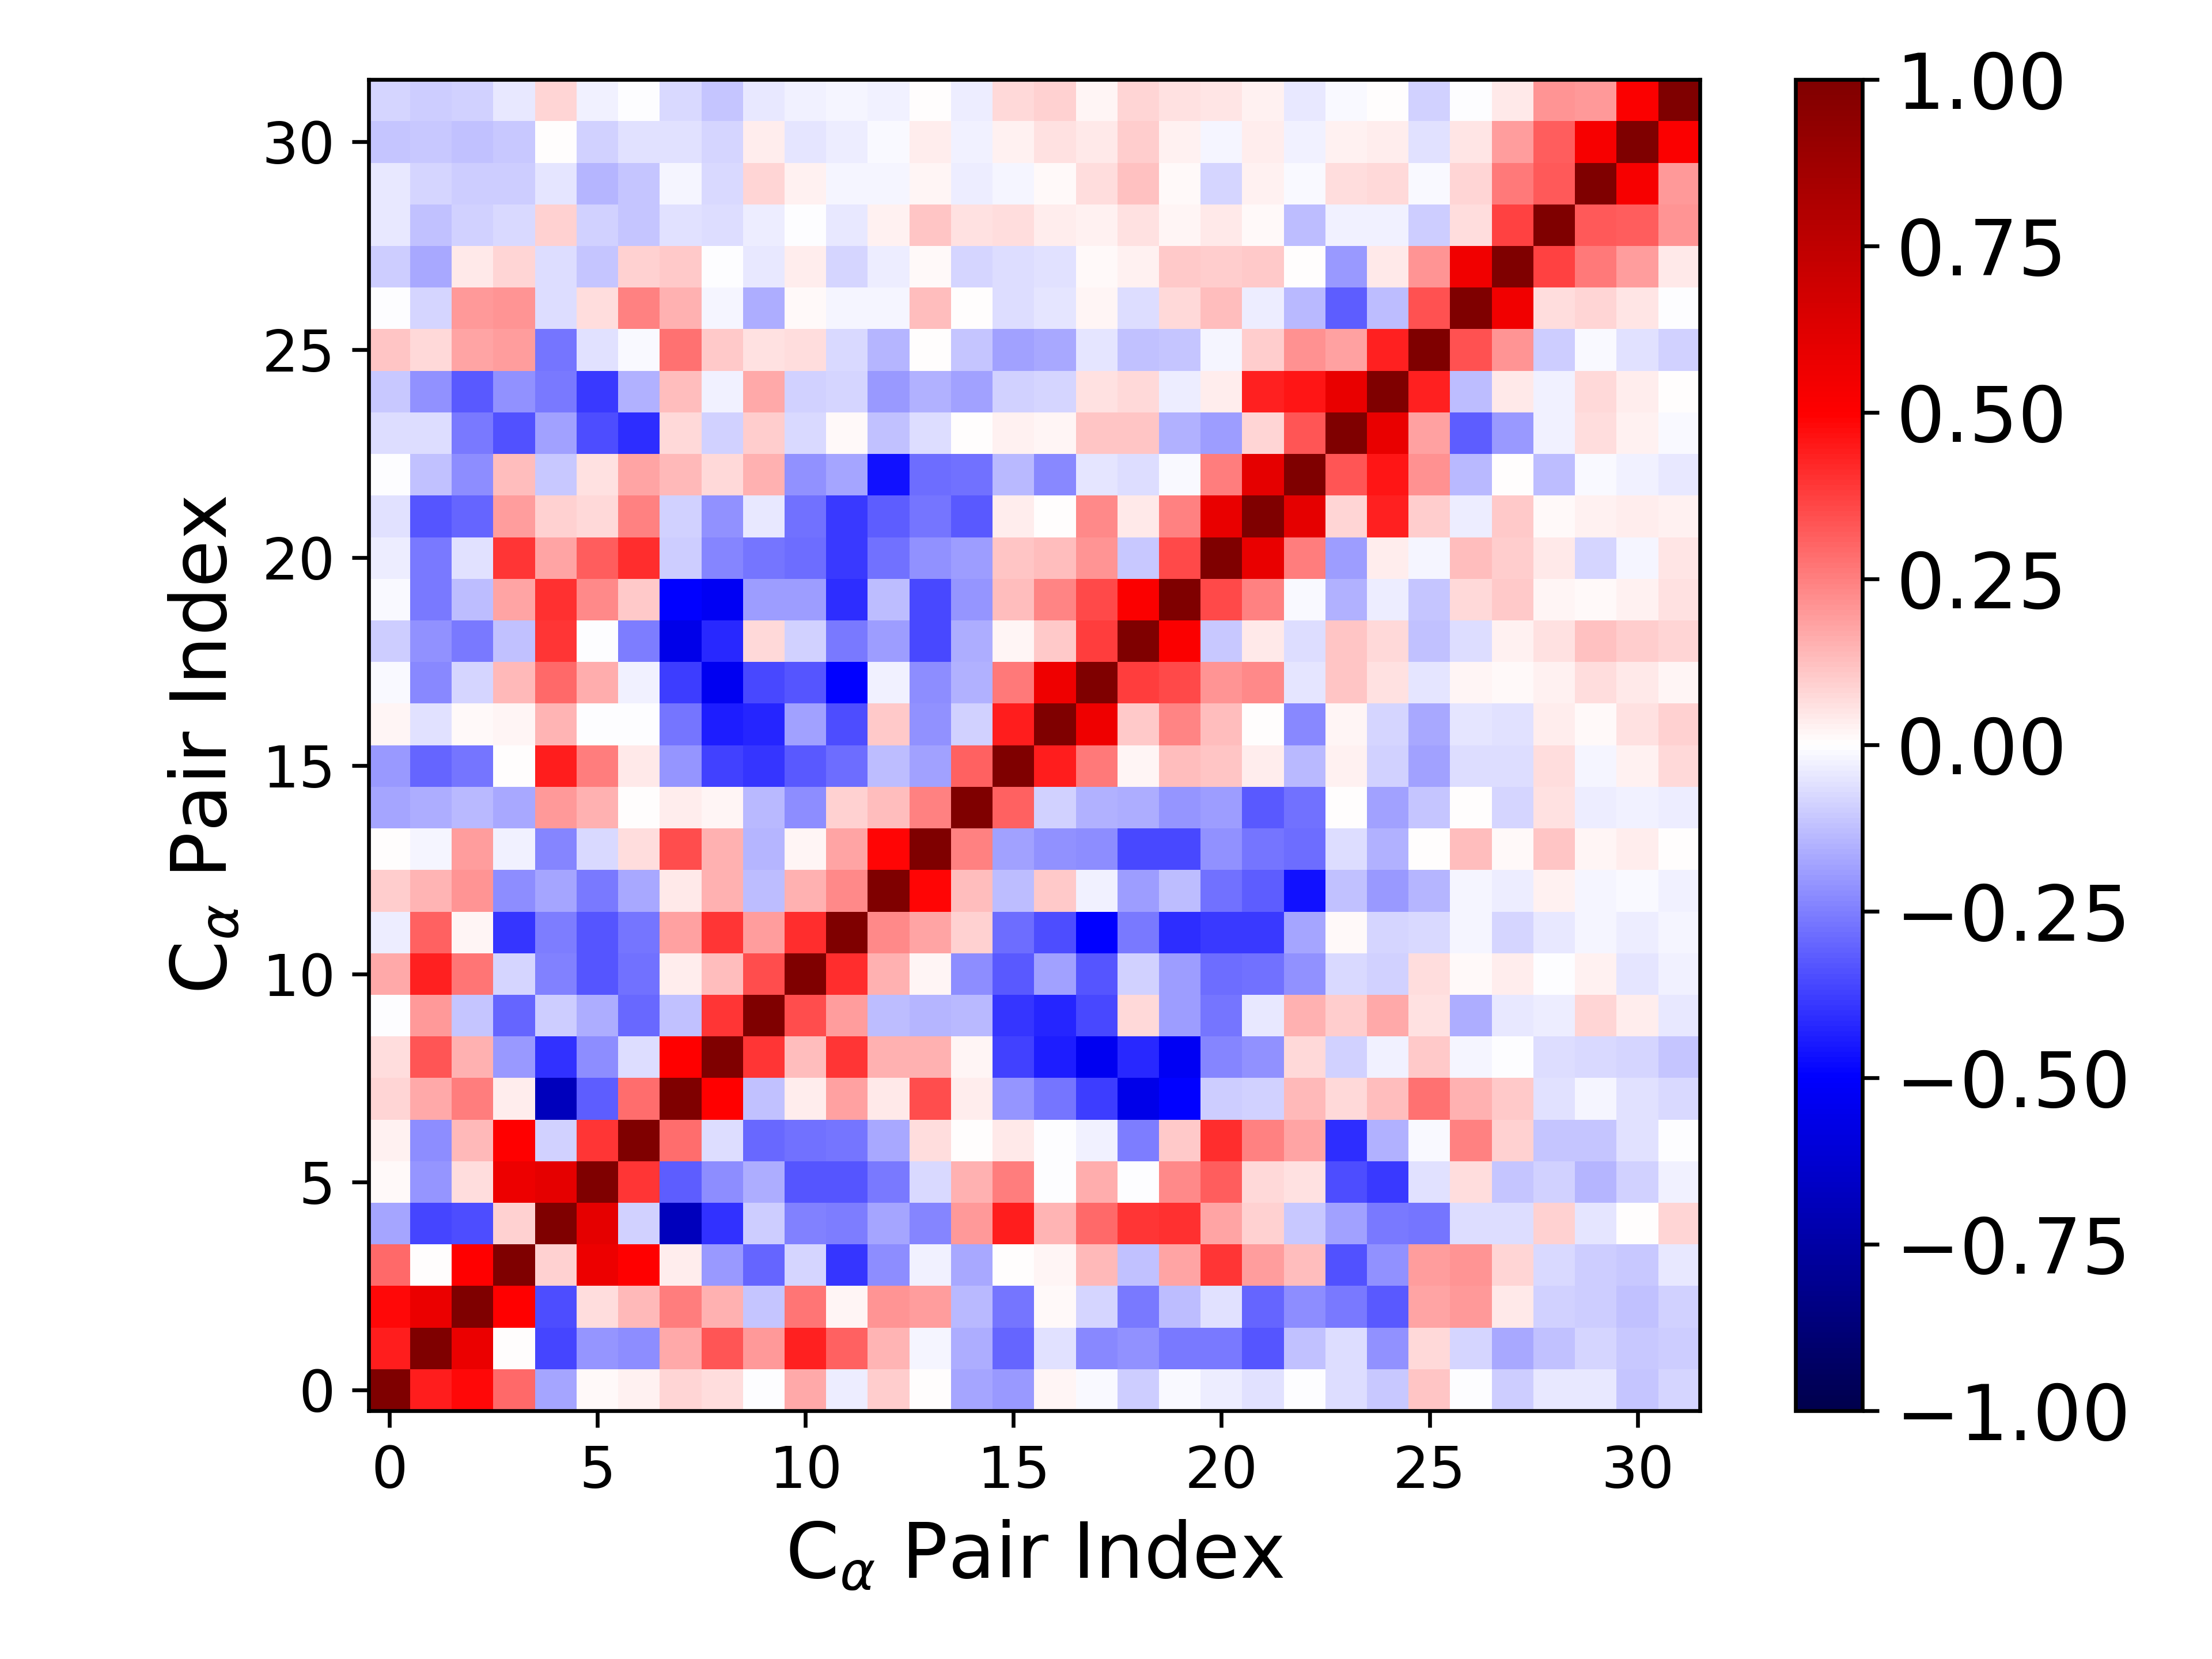

Source data for this figure (header and first rows):
1.000000000000000000e+00, 4.452049979417296299e-01, 4.771152993569314771e-01, 2.957157731264059009e-01, -1.776279285701354294e-01, 1.319897730704929460e-02, 2.504723333223415199e-02, 8.140911060165401114e-02, 6.268902673106281631e-02, -2.984982160326239437e-03, 1.654857881573924272e-01, -3.427397333870751267e-02, 9.498233702325550865e-02, 5.765506486819797251e-03, -1.776767382231024539e-01, -1.963107912759061158e-01, 2.289796424205630537e-02, -8.392846456336349598e-03, -9.756673115388381223e-02, -1.384001606683585989e-02, -3.438207262955784299e-02, -5.816455483588337666e-02, -2.716592626580056381e-03, -6.287303348139061665e-02
4.452049979417296299e-01, 1.000000000000000000e+00, 5.734568590796271792e-01, 3.985173585678733650e-03, -3.659514753279624055e-01, -2.035626121927188170e-01, -2.217062881113719686e-01, 1.684861205772795190e-01, 3.359263473285820090e-01, 1.982859643344070943e-01, 4.319819553214380714e-01, 3.067135559713948245e-01, 1.476189523818295102e-01, -1.804696868073982219e-02, -1.640612266283091591e-01, -3.021308091620503733e-01, -5.784046799160442315e-02, -2.327983726605507564e-01, -2.118975737080809052e-01, -2.608946233665460079e-01, -2.622116832179094970e-01, -3.357743691009103526e-01, -1.187937229686186480e-01, -6.733218576884035522e-02
4.771152993569314771e-01, 5.734568590796271792e-01, 1.000000000000000000e+00, 4.991450186086759944e-01, -3.456439741726246573e-01, 6.750989879820125383e-02, 1.377554128958650148e-01, 2.525667341195479421e-01, 1.503068887313858681e-01, -1.169623128366884396e-01, 2.682754418627708581e-01, 2.265807910170013206e-02, 2.035979923419622140e-01, 1.922785951300206297e-01, -1.369155649014411613e-01, -2.678280492517931544e-01, 1.189130064822346497e-02, -8.211939908870839744e-02, -2.601527846727380577e-01, -1.253914141695841311e-01, -5.890792746292237286e-02, -3.003100647745957086e-01, -2.207412731625750524e-01, -2.643535315233588867e-01
2.957157731264059009e-01, 3.985173585678733650e-03, 4.991450186086759944e-01, 1.000000000000000000e+00, 8.819150996039902546e-02, 5.659804600541938902e-01, 4.952373789976977081e-01, 3.651234703857687836e-02, -2.025145386072334797e-01, -2.979882636660458606e-01, -8.360912626091930588e-02, -3.950752415132553486e-01, -2.248234117847930091e-01, -2.895595600732263353e-02, -1.652105699278637041e-01, 3.570385861249985963e-03, 2.337630887462961715e-02, 1.343562094683734276e-01, -1.244762655499940529e-01, 1.792571973024865706e-01, 3.959241569994146337e-01, 1.928997037399921288e-01, 1.304360461445340791e-01, -3.375774585434274111e-01
-1.776279285701354294e-01, -3.659514753279624055e-01, -3.456439741726246573e-01, 8.819150996039902546e-02, 1.000000000000000000e+00, 5.983697130399072694e-01, -8.886769500677801914e-02, -6.816656253200592541e-01, -3.985451683451667892e-01, -9.497254699457574612e-02, -2.449554800655352749e-01, -2.538214390195949188e-01, -1.772400529449835727e-01, -2.349106454803901456e-01, 1.968520580322379032e-01, 4.449123056014007704e-01, 1.415459788085565718e-01, 2.943400110899356825e-01, 3.941268881375867839e-01, 4.031896615851947585e-01, 1.760104545185143254e-01, 9.052642932760041061e-02, -1.051493812001047384e-01, -1.867984414776045765e-01
1.319897730704929460e-02, -2.035626121927188170e-01, 6.750989879820125383e-02, 5.659804600541938902e-01, 5.983697130399072694e-01, 1.000000000000000000e+00, 3.912996577297392364e-01, -3.163498297902473388e-01, -2.214561989986310597e-01, -1.603116084661219964e-01, -3.358847605484491794e-01, -3.300514472409306621e-01, -2.585059521573613850e-01, -7.144010314721260801e-02, 1.522869741890869044e-01, 2.503553640300054117e-01, -1.619655241355506120e-03, 1.581613824285607872e-01, -6.498008985658154484e-03, 2.329359652656625979e-01, 3.142297097912005732e-01, 7.316304416293110957e-02, 6.098562699254921754e-02, -3.464455820430206723e-01
2.504723333223415199e-02, -2.217062881113719686e-01, 1.377554128958650148e-01, 4.952373789976977081e-01, -8.886769500677801914e-02, 3.912996577297392364e-01, 1.000000000000000000e+00, 2.814366002825540725e-01, -7.002317456556457487e-02, -2.923545898987722769e-01, -2.806975925405632566e-01, -2.662031018660644954e-01, -1.666094413928653761e-01, 6.979121405225370556e-02, 2.954737630937866004e-03, 4.040090865378669072e-02, -7.502080803519255853e-03, -2.356488522963549881e-02, -2.549243778319025266e-01, 1.090784298040925471e-01, 4.135870092247112551e-01, 2.473490371084951511e-01, 1.739328278361083613e-01, -4.078893357042025491e-01
8.140911060165401114e-02, 1.684861205772795190e-01, 2.525667341195479421e-01, 3.651234703857687836e-02, -6.816656253200592541e-01, -3.163498297902473388e-01, 2.814366002825540725e-01, 1.000000000000000000e+00, 4.967905255772089856e-01, -1.243550853621046143e-01, 3.862800508387036896e-02, 1.864068722531100619e-01, 3.926005507611626810e-02, 3.452986944342424924e-01, 3.352917965463417943e-02, -2.091682931076660201e-01, -2.693033248487706754e-01, -3.787063131353654577e-01, -5.598214351656082277e-01, -4.955670201728888946e-01, -9.899117449861734308e-02, -9.208970307682882994e-02, 1.336569924580913171e-01, 7.290399038174337487e-02
6.268902673106281631e-02, 3.359263473285820090e-01, 1.503068887313858681e-01, -2.025145386072334797e-01, -3.985451683451667892e-01, -2.214561989986310597e-01, -7.002317456556457487e-02, 4.967905255772089856e-01, 1.000000000000000000e+00, 3.979756028950788282e-01, 1.267475623777033489e-01, 3.929697582804922429e-01, 1.511948096040964806e-01, 1.528581621536692359e-01, 2.306339818520901364e-02, -3.745165622877645317e-01, -4.382931843717052800e-01, -5.324370421125320663e-01, -4.193197052631171262e-01, -5.264014282693166846e-01, -2.377629132044438154e-01, -2.113170795902399035e-01, 7.046186104401333528e-02, -8.897071781539335478e-02
-2.984982160326239437e-03, 1.982859643344070943e-01, -1.169623128366884396e-01, -2.979882636660458606e-01, -9.497254699457574612e-02, -1.603116084661219964e-01, -2.923545898987722769e-01, -1.243550853621046143e-01, 3.979756028950788282e-01, 1.000000000000000000e+00, 3.483025125155009283e-01, 1.932467535100344802e-01, -1.270768875562058586e-01, -1.412083495688179480e-01, -1.364673492180880909e-01, -3.958576569902111930e-01, -4.267997001147922909e-01, -3.541559348940071517e-01, 7.303284587858835386e-02, -1.909324684388533921e-01, -2.668485444231772363e-01, -4.511128885171596103e-02, 1.539600425571960030e-01, 9.663310594900051398e-02
1.654857881573924272e-01, 4.319819553214380714e-01, 2.682754418627708581e-01, -8.360912626091930588e-02, -2.449554800655352749e-01, -3.358847605484491794e-01, -2.806975925405632566e-01, 3.862800508387036896e-02, 1.267475623777033489e-01, 3.483025125155009283e-01, 1.000000000000000000e+00, 4.114928583388109407e-01, 1.562346794839344910e-01, 2.057183705736132309e-02, -2.227062118820059000e-01, -3.255582088511133065e-01, -1.874221796204561252e-01, -3.292394713127877459e-01, -9.199777186537111406e-02, -1.900744409023762405e-01, -2.867204557599168924e-01, -2.756142776250674609e-01, -2.135629186759526177e-01, -7.619163848791245253e-02
-3.427397333870751267e-02, 3.067135559713948245e-01, 2.265807910170013206e-02, -3.950752415132553486e-01, -2.538214390195949188e-01, -3.300514472409306621e-01, -2.662031018660644954e-01, 1.864068722531100619e-01, 3.929697582804922429e-01, 1.932467535100344802e-01, 4.114928583388109407e-01, 1.000000000000000000e+00, 2.314260121801189063e-01, 1.778590753935850866e-01, 8.752666115798127255e-02, -2.857675100888338315e-01, -3.453396407369505594e-01, -4.967938922944948321e-01, -2.613487580549948008e-01, -4.137833210550974639e-01, -3.879462743705431871e-01, -3.878162585249346761e-01, -1.728802247371648004e-01, 9.602495969528362929e-03
9.498233702325550865e-02, 1.476189523818295102e-01, 2.035979923419622140e-01, -2.248234117847930091e-01, -1.772400529449835727e-01, -2.585059521573613850e-01, -1.666094413928653761e-01, 3.926005507611626810e-02, 1.511948096040964806e-01, -1.270768875562058586e-01, 1.562346794839344910e-01, 2.314260121801189063e-01, 1.000000000000000000e+00, 4.878150613974091554e-01, 1.304413095865517846e-01, -1.310835827373972307e-01, 1.083041496128444303e-01, -2.795796561867965394e-02, -1.894140185215378303e-01, -1.258308410512798403e-01, -2.793285625508707404e-01, -3.194498371181291319e-01, -4.610315204964520186e-01, -1.196139663527095165e-01
5.765506486819797251e-03, -1.804696868073982219e-02, 1.922785951300206297e-01, -2.895595600732263353e-02, -2.349106454803901456e-01, -7.144010314721260801e-02, 6.979121405225370556e-02, 3.452986944342424924e-01, 1.528581621536692359e-01, -1.412083495688179480e-01, 2.057183705736132309e-02, 1.778590753935850866e-01, 4.878150613974091554e-01, 1.000000000000000000e+00, 2.463164463862816123e-01, -1.797997028423861665e-01, -2.161869848201100619e-01, -2.219134235757702078e-01, -3.566904945787974790e-01, -3.523235748916565546e-01, -2.181295328853532778e-01, -2.715787382594715971e-01, -2.841162409794101840e-01, -6.487686940681795800e-02
-1.776767382231024539e-01, -1.640612266283091591e-01, -1.369155649014411613e-01, -1.652105699278637041e-01, 1.968520580322379032e-01, 1.522869741890869044e-01, 2.954737630937866004e-03, 3.352917965463417943e-02, 2.306339818520901364e-02, -1.364673492180880909e-01, -2.227062118820059000e-01, 8.752666115798127255e-02, 1.304413095865517846e-01, 2.463164463862816123e-01, 1.000000000000000000e+00, 3.096084611659840058e-01, -9.008199113390638613e-02, -1.550092784887422137e-01, -1.635933358231079215e-01, -2.109362307217010624e-01, -1.928061763453728095e-01, -3.278027239784335189e-01, -2.748443014252824335e-01, 1.104901514688353932e-04
-1.963107912759061158e-01, -3.021308091620503733e-01, -2.678280492517931544e-01, 3.570385861249985963e-03, 4.449123056014007704e-01, 2.503553640300054117e-01, 4.040090865378669072e-02, -2.091682931076660201e-01, -3.745165622877645317e-01, -3.958576569902111930e-01, -3.255582088511133065e-01, -2.857675100888338315e-01, -1.310835827373972307e-01, -1.797997028423861665e-01, 3.096084611659840058e-01, 1.000000000000000000e+00, 4.438109055100295519e-01, 2.628409271102479794e-01, 2.310222865856423335e-02, 1.296441074652868175e-01, 1.133040936419409672e-01, 3.686147336527587776e-02, -1.340911400392991171e-01, 2.347896569417080165e-02
2.289796424205630537e-02, -5.784046799160442315e-02, 1.189130064822346497e-02, 2.337630887462961715e-02, 1.415459788085565718e-01, -1.619655241355506120e-03, -7.502080803519255853e-03, -2.693033248487706754e-01, -4.382931843717052800e-01, -4.267997001147922909e-01, -1.874221796204561252e-01, -3.453396407369505594e-01, 1.083041496128444303e-01, -2.161869848201100619e-01, -9.008199113390638613e-02, 4.438109055100295519e-01, 1.000000000000000000e+00, 5.615118847511870737e-01, 1.026373844077520664e-01, 2.382750676547283064e-01, 1.271727615271516509e-01, 2.636932653585651997e-03, -2.293172669774905525e-01, 1.838255573521934555e-02
-8.392846456336349598e-03, -2.327983726605507564e-01, -8.211939908870839744e-02, 1.343562094683734276e-01, 2.943400110899356825e-01, 1.581613824285607872e-01, -2.356488522963549881e-02, -3.787063131353654577e-01, -5.324370421125320663e-01, -3.541559348940071517e-01, -3.292394713127877459e-01, -4.967938922944948321e-01, -2.795796561867965394e-02, -2.219134235757702078e-01, -1.550092784887422137e-01, 2.628409271102479794e-01, 5.615118847511870737e-01, 1.000000000000000000e+00, 3.808229459614692058e-01, 3.529671466041698902e-01, 2.035514526536129076e-01, 2.268999110003764030e-01, -4.963674706105987433e-02, 1.165134461659590032e-01
-9.756673115388381223e-02, -2.118975737080809052e-01, -2.601527846727380577e-01, -1.244762655499940529e-01, 3.941268881375867839e-01, -6.498008985658154484e-03, -2.549243778319025266e-01, -5.598214351656082277e-01, -4.193197052631171262e-01, 7.303284587858835386e-02, -9.199777186537111406e-02, -2.613487580549948008e-01, -1.894140185215378303e-01, -3.566904945787974790e-01, -1.635933358231079215e-01, 2.310222865856423335e-02, 1.026373844077520664e-01, 3.808229459614692058e-01, 1.000000000000000000e+00, 5.150745808999754871e-01, -1.070953904367838022e-01, 4.020654144387954265e-02, -6.501662113860698367e-02, 1.150701909967957598e-01
-1.384001606683585989e-02, -2.608946233665460079e-01, -1.253914141695841311e-01, 1.792571973024865706e-01, 4.031896615851947585e-01, 2.329359652656625979e-01, 1.090784298040925471e-01, -4.955670201728888946e-01, -5.264014282693166846e-01, -1.909324684388533921e-01, -1.900744409023762405e-01, -4.137833210550974639e-01, -1.258308410512798403e-01, -3.523235748916565546e-01, -2.109362307217010624e-01, 1.296441074652868175e-01, 2.382750676547283064e-01, 3.529671466041698902e-01, 5.150745808999754871e-01, 1.000000000000000000e+00, 3.525490921254854637e-01, 2.491353202082331464e-01, -7.966761123475191164e-03, -1.542049360758687149e-01
-3.438207262955784299e-02, -2.622116832179094970e-01, -5.890792746292237286e-02, 3.959241569994146337e-01, 1.760104545185143254e-01, 3.142297097912005732e-01, 4.135870092247112551e-01, -9.899117449861734308e-02, -2.377629132044438154e-01, -2.668485444231772363e-01, -2.867204557599168924e-01, -3.879462743705431871e-01, -2.793285625508707404e-01, -2.181295328853532778e-01, -1.928061763453728095e-01, 1.133040936419409672e-01, 1.271727615271516509e-01, 2.035514526536129076e-01, -1.070953904367838022e-01, 3.525490921254854637e-01, 1.000000000000000000e+00, 5.813518051648023377e-01, 2.560476511674376621e-01, -1.875963586682538875e-01
-5.816455483588337666e-02, -3.357743691009103526e-01, -3.003100647745957086e-01, 1.928997037399921288e-01, 9.052642932760041061e-02, 7.316304416293110957e-02, 2.473490371084951511e-01, -9.208970307682882994e-02, -2.113170795902399035e-01, -4.511128885171596103e-02, -2.756142776250674609e-01, -3.878162585249346761e-01, -3.194498371181291319e-01, -2.715787382594715971e-01, -3.278027239784335189e-01, 3.686147336527587776e-02, 2.636932653585651997e-03, 2.268999110003764030e-01, 4.020654144387954265e-02, 2.491353202082331464e-01, 5.813518051648023377e-01, 1.000000000000000000e+00, 5.970478801700526139e-01, 8.061510152832250531e-02
-2.716592626580056381e-03, -1.187937229686186480e-01, -2.207412731625750524e-01, 1.304360461445340791e-01, -1.051493812001047384e-01, 6.098562699254921754e-02, 1.739328278361083613e-01, 1.336569924580913171e-01, 7.046186104401333528e-02, 1.539600425571960030e-01, -2.135629186759526177e-01, -1.728802247371648004e-01, -4.610315204964520186e-01, -2.841162409794101840e-01, -2.748443014252824335e-01, -1.340911400392991171e-01, -2.293172669774905525e-01, -4.963674706105987433e-02, -6.501662113860698367e-02, -7.966761123475191164e-03, 2.560476511674376621e-01, 5.970478801700526139e-01, 1.000000000000000000e+00, 3.334821668410972162e-01
-6.287303348139061665e-02, -6.733218576884035522e-02, -2.643535315233588867e-01, -3.375774585434274111e-01, -1.867984414776045765e-01, -3.464455820430206723e-01, -4.078893357042025491e-01, 7.290399038174337487e-02, -8.897071781539335478e-02, 9.663310594900051398e-02, -7.619163848791245253e-02, 9.602495969528362929e-03, -1.196139663527095165e-01, -6.487686940681795800e-02, 1.104901514688353932e-04, 2.347896569417080165e-02, 1.838255573521934555e-02, 1.165134461659590032e-01, 1.150701909967957598e-01, -1.542049360758687149e-01, -1.875963586682538875e-01, 8.061510152832250531e-02, 3.334821668410972162e-01, 1.000000000000000000e+00
-1.064111850488433375e-01, -2.112062808206054410e-01, -3.277456895204913789e-01, -2.172392753933548581e-01, -2.651436306689152200e-01, -3.880262286287231577e-01, -1.512545233191548988e-01, 1.303555554237227632e-01, -2.463686497595483221e-02, 1.708864845870605720e-01, -8.652806689643990912e-02, -7.922733442515486613e-02, -1.963460066640072554e-01, -1.536000736318866855e-01, -1.828556718110018742e-01, -9.024131124504745916e-02, -7.895981250778318083e-02, 6.244408847577250649e-02, 7.746765904273311687e-02, -3.503347500485955862e-02, 3.517643642523612252e-02, 4.329915553632890379e-01, 4.536434450167065036e-01, 5.831511840454333129e-01
1.137730242740947334e-01, 7.576934336990608088e-02, 1.760009659623359424e-01, 1.892013601107095933e-01, -2.712516818098379967e-01, -5.907231224978594375e-02, -9.132867384937482305e-03, 2.735722693715028631e-01, 1.086568794331403548e-01, 6.197725547306951605e-02, 6.428651771021065553e-02, -7.619313996675620981e-02, -1.414751472994243697e-01, 7.749419812812088915e-03, -1.109461668870673490e-01, -1.848788086617999815e-01, -1.697011910411025948e-01, -5.367637198386770309e-02, -1.209240294443633540e-01, -1.129378718222133759e-01, -2.315161366141077481e-02, 9.535156952544890374e-02, 2.185017331425100351e-01, 1.819571312825048748e-01
-2.789845655854780531e-04, -8.038766688444017039e-02, 1.960495018061836625e-01, 2.072620601696683051e-01, -7.016132830167957912e-02, 6.813226287454048069e-02, 2.475139673522979700e-01, 1.488919205867239026e-01, -1.646039502526578518e-02, -1.605209370360705656e-01, 9.999547310176064643e-03, -2.233534582419713713e-02, -2.258072620900527031e-02, 1.281790478688777102e-01, 1.169417910086063004e-03, -6.265073261696842144e-02, -5.221831526933370937e-02, 1.618381827971785217e-02, -6.506862202552238239e-02, 7.805034359911722230e-02, 1.302943057130244164e-01, -3.829931853069239167e-02, -1.387676753836772081e-01, -3.164204561836569951e-01
-1.014028561494268593e-01, -1.659100160214675990e-01, 4.622608814377260344e-02, 8.121850887207777980e-02, -6.780319288863077831e-02, -1.148098543093053203e-01, 8.743580602807729529e-02, 1.069913660657191429e-01, -1.996701509243835933e-03, -4.344754620685522400e-02, 3.839538406836642825e-02, -7.971033087181852994e-02, -3.565507919178925039e-02, 1.143369621482731753e-02, -8.252136558698090762e-02, -6.849436620209529980e-02, -5.948435594277975275e-02, 1.515457915594815158e-02, 3.081132216185289777e-02, 1.017374149588678167e-01, 1.006384556844510531e-01, 1.017331946584745378e-01, 3.064443922731788575e-03, -2.022527259080076079e-01
-4.617229557698928483e-02, -1.221755068334670347e-01, -9.075703005867503947e-02, -7.318078772427387413e-02, 8.778599047240027986e-02, -9.367872844885952177e-02, -1.143051701713265755e-01, -5.495326705206843299e-02, -6.621229199286432499e-02, -3.867059791025408838e-02, -9.166119739544582173e-04, -4.229177324113907177e-02, 3.010444529613455489e-02, 1.116860175121278387e-01, 6.181134403213235651e-02, 6.934278755129184846e-02, 3.659843567728631591e-02, 2.647872978204505665e-02, 6.105773056743618588e-02, 2.004657737232107967e-02, 4.597625054577779424e-02, 1.424457885493557625e-02, -1.282605758145700658e-01, -2.930665064890200511e-02
-4.149760817081425690e-02, -8.264630883548024221e-02, -9.755398902236489533e-02, -9.469891625887570663e-02, -4.754371355117409381e-02, -1.472830886204581080e-01, -1.129896386088931753e-01, -2.179856485789862311e-02, -7.110825784244828585e-02, 7.966180960352238494e-02, 2.494104137444082964e-02, -2.097908776710672579e-02, -2.000218091019734246e-02, 2.027045890431169312e-02, -3.376550502530571707e-02, -1.996146181645899742e-02, 1.020125602416864681e-02, 6.993769015661073507e-02, 1.188801751133974072e-01, 1.281585747998194996e-02, -8.338497300570896220e-02, 2.526718188202903281e-02, -9.738800906923781447e-03, 6.948328881504339805e-02
-1.106383651121639333e-01, -1.058432066855846815e-01, -1.242468913594073354e-01, -1.054372267942467883e-01, 4.479867821773858387e-03, -9.176573810076489590e-02, -5.509336619111657868e-02, -5.701901341055389677e-02, -8.237252820742903270e-02, 3.248186687880151580e-02, -4.837710398857682920e-02, -3.739476992648852610e-02, -1.121974330935752648e-02, 3.762520619531119215e-02, -2.380112422967232966e-02, 2.829433213939507377e-02, 5.496190849797941841e-02, 4.102204118532369603e-02, 9.477922598569268886e-02, 2.684211610368170478e-02, -2.020871217427705827e-02, 3.251879556319392517e-02, -2.794413930670950827e-02, 2.676714966891444517e-02
-8.396134018169316982e-02, -9.870211177785084833e-02, -9.372092387836895855e-02, -4.602683993564864184e-02, 8.029275442738453838e-02, -2.676858004252398796e-02, -6.695648957695102266e-03, -7.730017099490144039e-02, -1.110965468953081792e-01, -4.674287587369748559e-02, -2.740466713223817935e-02, -1.785742092854785204e-02, -2.395518186290440665e-02, 1.535097252473383803e-03, -3.285517896275528399e-02, 7.702621400324345668e-02, 8.766563833873086686e-02, 2.107972434797149297e-02, 7.953953645041784981e-02, 5.730716045005542630e-02, 4.755163509899364843e-02, 2.749914327614529780e-02, -4.668627974984312923e-02, -1.039293958589145202e-02
